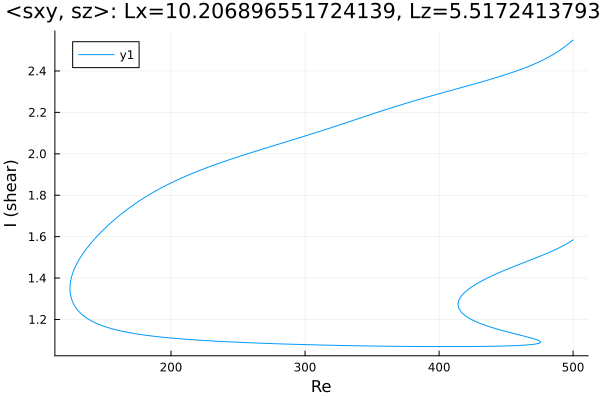

The data file committed next to this chart (first rows):
Re, shear
500.0, 2.549
499.1, 2.544
497.7, 2.537
496.3, 2.529
494.8, 2.522
493.4, 2.515
492, 2.509
490.6, 2.502
489.2, 2.496
487.8, 2.49
486.4, 2.484
484.9, 2.479
483.5, 2.474
482.1, 2.468
480.7, 2.463
479.3, 2.459
477.9, 2.454
476.5, 2.449
475, 2.445
473.6, 2.441
472.2, 2.437
470.8, 2.433
469.4, 2.429
468, 2.425
466.6, 2.421
465.1, 2.418
463.7, 2.414
462.3, 2.411
460.9, 2.407
459.5, 2.404
458.1, 2.401
457.2, 2.399
455.8, 2.396
454.4, 2.392
452.9, 2.389
451.5, 2.386
450.1, 2.383
448.7, 2.38
447.3, 2.377
445.9, 2.375
444.5, 2.372
443, 2.369
441.6, 2.366
440.2, 2.363
438.8, 2.361
437.4, 2.358
436, 2.355
434.6, 2.353
433.1, 2.35
431.7, 2.347
430.3, 2.345
428.9, 2.342
427.5, 2.34
426.1, 2.337
424.7, 2.334
423.2, 2.332
421.8, 2.329
420.4, 2.327
419, 2.324
417.6, 2.322
... 723 more rows
